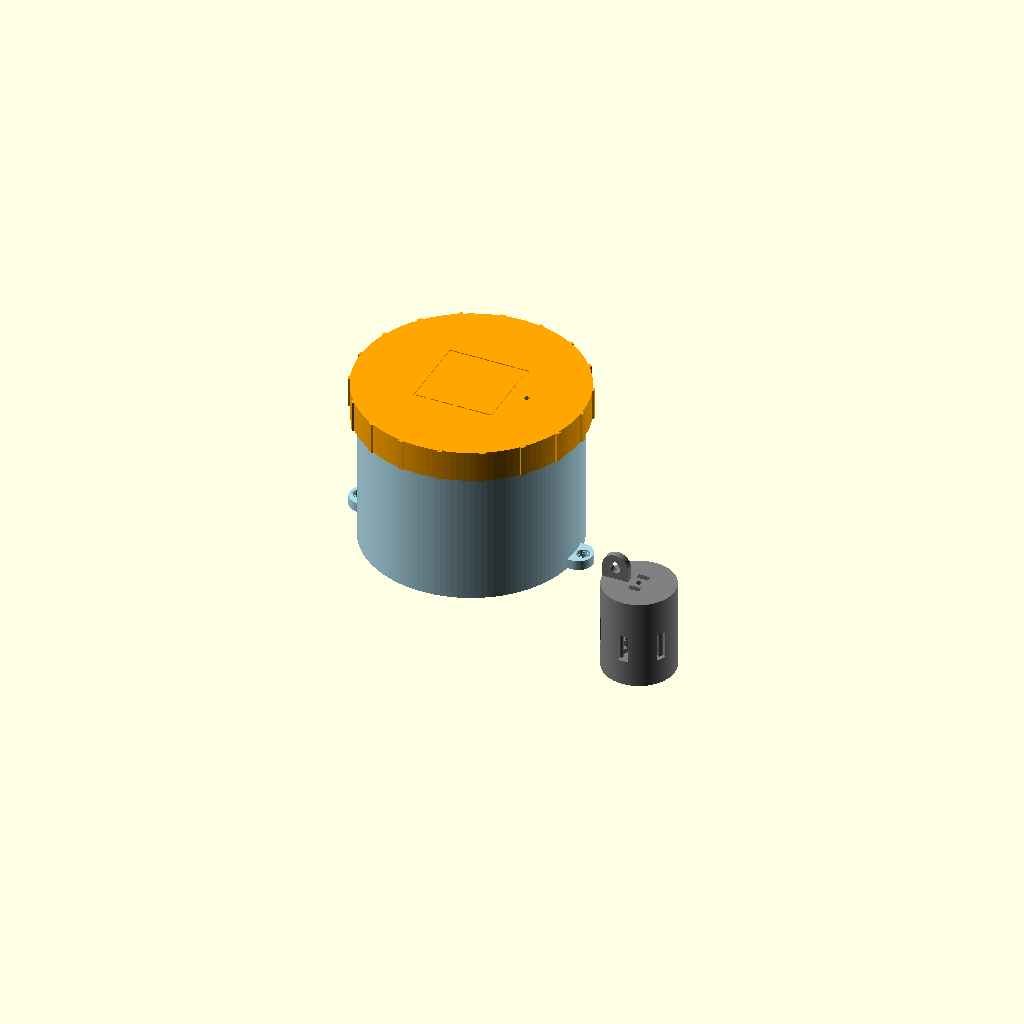
Cell 1: the model at its default parameters.
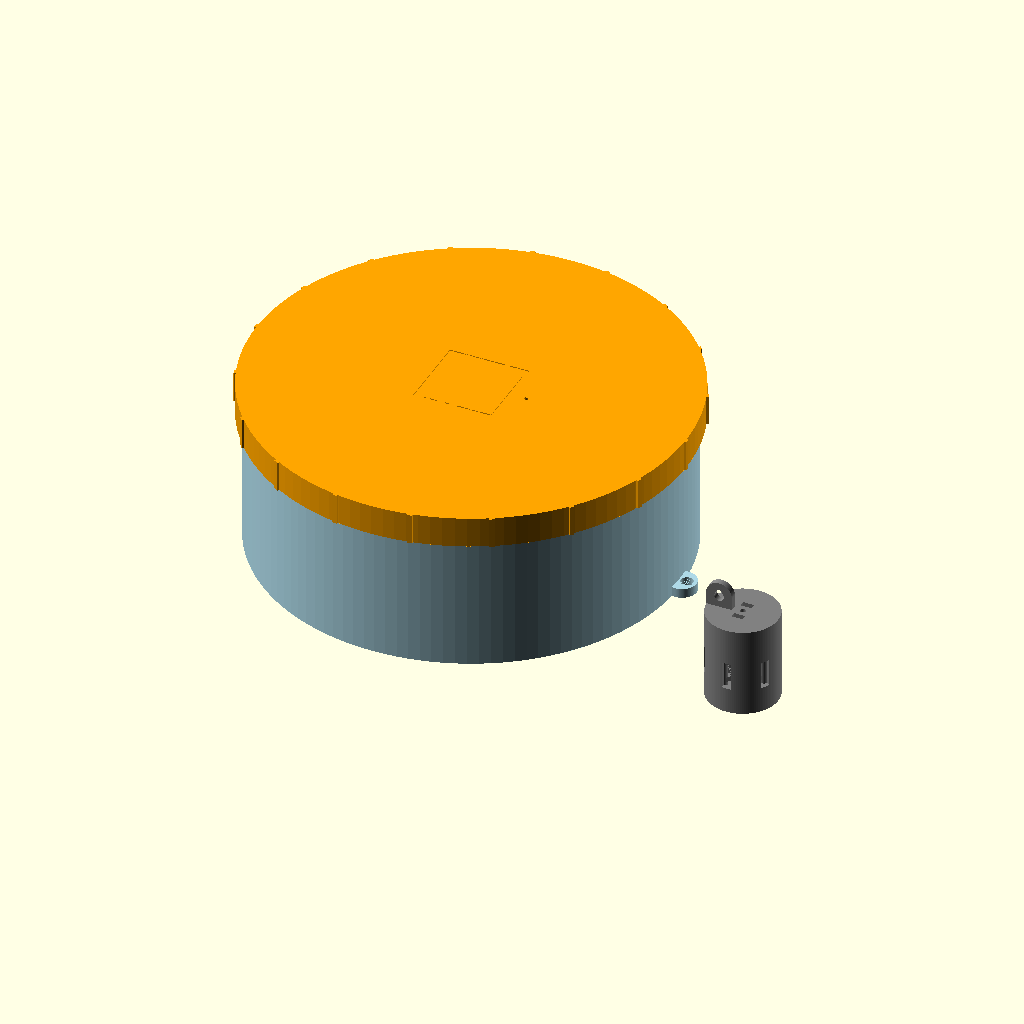
Cell 2: the same model with hull_od = 260.
One fixed orthographic camera (rotation 55°, 0°, 25°; colour scheme Cornfield) for every cell.
OpenSCAD source file hardware/buoy-v2/buoy_v2.scad:
// Charles Ear buoy v2.3 — parametric hull for one ESP32-S3 DevKitC + USB power bank,
// hydrophone on a tether below. Two Bambu/Prusa-class PLA printers, each plate ~4 h.
//
// v2.1 after Codex adversarial review: squat 130 mm hull (positive GM), power bank lies flat on
// the floor, ESP32 stands in the side crescent with its antenna above the waterline, 45° thread
// with opposite hand in the lid, gasket groove in a thickened neck land, lugs moved outboard,
// top mooring lug deleted (mooring goes to the low bridle ring), lid panel is an engraved outline
// (no 60 mm bridge), head has a 45° cone roof, connected posts, retaining tabs, parallel zip slots,
// and an eye plate that prints from the roof.
//
// part = "hull" | "lid" | "head" | "plate_b" (lid + head) | "all" (assembly preview)
part = "all";

/* ---------------- payload (measure yours) ---------------- */
bank_l = 95;   bank_w = 62;  bank_t = 15;  bank_g = 115;   // 5,000 mAh USB power bank (measure yours), lies FLAT on the floor
esp_l  = 70;   esp_w  = 26;  esp_h  = 20;  esp_g  = 12;    // ESP32-S3 DevKitC with headers, stands vertical, antenna UP
tether_eff_g = 100;      // effective (submerged) weight of head + washers + wet cable hanging from the bridle
misc_g = 60;             // cables, gasket, tape

/* ---------------- hull -------------------- */
hull_od   = 130;
wall      = 2.0;         // print as 5 lines x 0.42 mm, no infill in the shell
floor_t   = 2.4;
hull_h    = 100;         // total height incl. neck
neck_h    = 14;
land_t    = 2.4;         // extra wall thickness inside the neck so the gasket groove has material
clr       = 0.45;        // radial clearance hull thread <-> lid thread
pitch     = 5;
thread_h  = 1.2;         // radial height of the trapezoid thread
thread_b  = 2.6;         // axial base width of the thread
turns     = 2.2;
groove_w  = 2.0;  groove_d = 0.9;   // gasket groove on the neck rim; 2 mm rubber cord or two rubber bands

/* ---------------- lid --------------------- */
lid_top_t  = 3.2;
skirt_wall = 2.4;
panel_x = 50; panel_y = 50; panel_line = 1.6; panel_depth = 0.6;   // engraved outline only, prints on the bed
gland_hole = 3.5;                            // = cable_d + 0.5 (cable_d below); marine heat shrink over the boss seals it
gland_boss = 8; gland_boss_h = 10;           // INTERNAL boss (lid prints top-down)

/* ---------------- lugs -------------------- */
lug_t = 6;  lug_hole = 8;  lug_r = 9;        // two bottom lugs, opposite, for a two-leg bridle to a ring 100-150 mm below

/* ---------------- hydrophone head --------- */
head_od = 44; head_h = 56; head_wall = 2.4; head_floor = 3;
piezo_pack_d = 24;  piezo_pack_t = 8;        // SEALED disc assembly (balloon / coating), not the bare 20 mm disc
sinker_d = 25.5; sinker_h = 8;               // 1" fender washers, taped into a stack; +0.5 mm clearance
slot_w = 6; n_slots = 6;
cable_d = 3.0;   // hydrophone cable OD; head hole is cable_d + 0.5

$fn = 120;
eps = 0.01;

hull_r  = hull_od/2;
neck_r  = hull_r;
lid_bore_r = neck_r + clr;
lid_od  = 2*(neck_r + thread_h + clr + skirt_wall);
lid_skirt_h = neck_h + 2;
thread_z0 = hull_h - neck_h + 1.5;           // where the hull thread starts

// ---------- helpers ----------
module thread_slice(r, h_rad, base, extra, hscale) {
    // r-z profile: 0.3 mm root embed (inside the wall, never exposed) + 45° trapezoid tooth.
    // extruded a hair tangentially; hull-chained along the helix by helix_thread()
    hh = h_rad*hscale;
    rotate([90,0,0]) linear_extrude(0.02, center = true)
        polygon([[r - 0.3 - extra, -(base/2 + extra)],
                 [r + extra,       -(base/2 + extra)],
                 [r + hh + extra,  -(base/2 - hh) - extra],
                 [r + hh + extra,   (base/2 - hh) + extra],
                 [r + extra,        (base/2 + extra)],
                 [r - 0.3 - extra,  (base/2 + extra)]]);
}
module helix_thread(r, h_rad, base, pitch, turns, hand = 1, extra = 0, ramp = 0.35) {
    // true helical sweep: profile lives in the r-z plane, so `base` is the AXIAL width.
    // hand=+1 right-hand. ramp: fraction of a turn over which the tooth height grows from 0 at each end.
    n = ceil(turns*48);
    for (i = [0:n-1]) {
        t0 = i/n*turns; t1 = (i+1)/n*turns;
        hull() {
            rotate([0,0,hand*360*t0]) translate([0,0,pitch*t0]) thread_slice(r, h_rad, base, extra, min(1, t0/ramp, (turns - t0)/ramp));
            rotate([0,0,hand*360*t1]) translate([0,0,pitch*t1]) thread_slice(r, h_rad, base, extra, min(1, t1/ramp, (turns - t1)/ramp));
        }
    }
}
module eye_lug(z0, rot) {
    // vertical-axis loop outboard of the hull wall, bottom face at z0 (prints flat on the bed)
    rotate([0,0,rot]) translate([hull_r + 2, 0, z0])
        difference() {
            hull() { cylinder(r = lug_r, h = lug_t); translate([-lug_r - 4, -lug_r, 0]) cube([4, 2*lug_r, lug_t]); }
            translate([lug_r*0.35, 0, -eps]) cylinder(d = lug_hole, h = lug_t + 2*eps);
        }
}

// ---------- hull ----------
module hull_body() {
    slot = bank_w + 2;
    difference() {
        union() {
            cylinder(r = hull_r, h = hull_h);
            translate([0,0,thread_z0]) helix_thread(neck_r, thread_h, thread_b, pitch, turns, 1);
            eye_lug(0, 0); eye_lug(0, 180);
        }
        // cavity, stepped: thinner wall below, thicker land in the neck
        translate([0,0,floor_t]) cylinder(r = hull_r - wall, h = hull_h - neck_h - floor_t - 2 + eps);
        translate([0,0,hull_h - neck_h - 2]) cylinder(r = hull_r - wall - land_t, h = neck_h + 3);
        // gasket groove centred in the land
        gr = hull_r - (wall + land_t)/2;
        translate([0,0,hull_h - groove_d])
            difference() { cylinder(r = gr + groove_w/2, h = groove_d + eps); translate([0,0,-eps]) cylinder(r = gr - groove_w/2, h = groove_d + 3*eps); }
        // thread lead-in chamfer at the rim (outer edge)
        translate([0,0,hull_h - 1]) difference() { cylinder(r = hull_r + thread_h + 1, h = 1 + eps); cylinder(r1 = hull_r - 0.6, r2 = hull_r + 0.6, h = 1 + eps); }
    }
    // power-bank locating rails (low; bank lies FLAT, 65 mm side between the rails, 25 mm tall)
    rail_h = 8;
    for (s = [-1, 1]) translate([-bank_l/2 + 10, s*(slot/2 + 1.2) - 1.2, floor_t - eps]) cube([bank_l - 20, 2.4, rail_h]);
    // ESP32 pocket in the side crescent: two short ribs; board stands vertical, antenna up, leans on the wall
    esp_y = slot/2 + 1.2 + 12;
    for (s = [-1, 1]) translate([s > 0 ? esp_w/2 + 0.8 : -esp_w/2 - 0.8 - 2.4, esp_y - 8, floor_t - eps]) cube([2.4, 16, 12]);
}

// ---------- lid ----------
module lid_body() {
    // printed top-down: flat top on the bed, skirt up. Flipping is a rotation, so the groove keeps the
    // hull's handedness (hand = 1). The groove is the hull tooth grown by clr on every side.
    gland_r = panel_x/2 + 10;
    difference() {
        cylinder(r = lid_od/2, h = lid_skirt_h + lid_top_t);
        translate([0,0,lid_top_t]) {
            cylinder(r = lid_bore_r, h = lid_skirt_h + eps);
            translate([0,0,0.8]) helix_thread(neck_r, thread_h, thread_b, pitch, turns + 0.4, 1, clr, 0.001);
            // lead-in at the skirt mouth
            translate([0,0,lid_skirt_h - 1]) cylinder(r1 = lid_bore_r, r2 = lid_bore_r + thread_h + 0.5, h = 1 + eps);
        }
        // engraved panel outline (shallow groove, bridges nothing)
        translate([0,0,-eps]) linear_extrude(panel_depth + eps) difference() {
            square([panel_x, panel_y], center = true);
            square([panel_x - 2*panel_line, panel_y - 2*panel_line], center = true);
        }
        // cable hole, outside the outline
        translate([gland_r, 0, -eps]) cylinder(d = gland_hole, h = 50);
    }
    // internal gland boss
    translate([gland_r, 0, lid_top_t - eps]) difference() { cylinder(d = gland_boss, h = gland_boss_h); translate([0,0,-eps]) cylinder(d = gland_hole, h = gland_boss_h + 2*eps); }
    // grip ribs
    for (a = [0:20:359]) rotate([0,0,a]) translate([lid_od/2 - 0.6, -1.5, 0]) cube([1.8, 3, lid_skirt_h + lid_top_t]);
}

// ---------- hydrophone head ----------
module head_body() {
    r = head_od/2; ri = r - head_wall;
    post_r = piezo_pack_d/2 + 1;               // 13 mm: posts overlap the sinker ring (ID 25.5 -> ring r 12.75..14.35)
    post_top = head_floor + sinker_h + 5;      // sealed disc rests on the posts here (z = 16)
    tab_z = post_top + piezo_pack_t + 0.6;     // tab underside 0.6 mm above the disc pack
    cone_h = ri - (cable_d + 0.5)/2;           // 45° cone roof
    roof_z = head_h - head_floor;
    difference() {
        union() {
            difference() {
                cylinder(r = r, h = head_h);
                translate([0,0,head_floor]) cylinder(r = ri, h = roof_z - cone_h - head_floor + eps);
                translate([0,0,roof_z - cone_h]) cylinder(r1 = ri, r2 = (cable_d + 0.5)/2, h = cone_h);
                for (i = [0:n_slots-1]) rotate([0,0,i*360/n_slots + 30])
                    translate([0, -slot_w/2, post_top]) cube([r + 1, slot_w, roof_z - cone_h - post_top - 2]);
            }
            // sinker pocket ring
            translate([0,0,head_floor - eps]) difference() { cylinder(d = sinker_d + 2*1.6, h = sinker_h); translate([0,0,-eps]) cylinder(d = sinker_d, h = sinker_h + 2*eps); }
            // posts tied to the ring by radial ribs; retaining tabs with 45° undersides
            for (a = [0, 120, 240]) rotate([0,0,a]) {
                // post: seat for the pack at post_top, then continues up past the pack as a retaining post
                translate([post_r, 0, head_floor + sinker_h - 2]) cylinder(d = 4.5, h = tab_z + 2 - (head_floor + sinker_h - 2), $fn = 24);
                translate([sinker_d/2 - 0.5, -1.2, head_floor + sinker_h - 2]) cube([post_r - sinker_d/2 + 2.5, 2.4, 2]);
                // pack seat: a 1.5 mm inward step at post_top so the pack rests on the posts, not between them
                translate([post_r - 3.5, -2.25, post_top - 3]) cube([3.5, 4.5, 3]);
                // hook: 45° underside wedge pointing inward, inner edge at r = piezo_pack_d/2 - 1.5 (1.5 mm overlap)
                hull() {
                    translate([post_r - 2.25, -2.25, tab_z]) cube([2.25, 4.5, 2]);
                    translate([piezo_pack_d/2 - 1.5, -2.25, tab_z + (post_r - 2.25 - (piezo_pack_d/2 - 1.5))]) cube([0.5, 4.5, 2]);
                }
            }
            // drop-line eye plate on the roof, clear of the cable hole and zip slots
            translate([-14, 0, head_h - eps]) rotate([90,0,0]) linear_extrude(4, center = true) difference() {
                hull() { square([16, 1], center = true); translate([0, 8]) circle(r = 8); }
                hull() { translate([0, 7]) circle(d = 6); translate([0, 10]) circle(d = 3); }
            }
        }
        // cable hole through the apex and top plate
        translate([0,0,roof_z - 1]) cylinder(d = cable_d + 0.5, h = 20);
        // two PARALLEL zip-tie slots on the y axis; the tie runs along x over the cable
        for (s = [-1, 1]) translate([-3.5, s*6 - 1.75, head_h - 13]) cube([7, 3.5, 14]);   // through the roof into the cavity
    }
}

// ---------- assembly & buoyancy ----------
module assembly() {
    slot = bank_w + 2;
    color("lightblue") hull_body();
    color("orange") translate([0,0,hull_h + lid_top_t]) rotate([180,0,0]) lid_body();
    color("gray") translate([hull_r + 40, 0, -60]) head_body();
    color("green", 0.5) translate([-bank_l/2, -bank_w/2, floor_t]) cube([bank_l, bank_w, bank_t]);   // flat: 25 mm tall
    color("red", 0.5) translate([-esp_w/2, slot/2 + 1.2 + 12 - esp_h/2, floor_t]) cube([esp_w, esp_h, esp_l]);
}

// mass & stability estimate (fresh water). Shell mass from areas; features +10 %.
pla_rho = 1.24;
A_wp = PI*hull_r*hull_r;
hull_g = ((PI*hull_r*hull_r*floor_t) + 2*PI*hull_r*wall*(hull_h - floor_t) + 2*PI*(hull_r - wall)*land_t*(neck_h + 2)) / 1000 * pla_rho * 1.10;
lid_g  = (PI*pow(lid_od/2,2)*lid_top_t + 2*PI*(lid_od/2)*skirt_wall*lid_skirt_h) / 1000 * pla_rho * 1.05;
total_g = hull_g + lid_g + bank_g + esp_g + misc_g + tether_eff_g;
draft = total_g / (A_wp/1000);
KB = draft/2;  BM = hull_r*hull_r/(4*draft);  KM = KB + BM;
KG = (hull_g*hull_h/2 + lid_g*(hull_h + 1) + bank_g*(floor_t + bank_t/2) + esp_g*(floor_t + esp_l/2) + misc_g*40 + tether_eff_g*0) / total_g;
echo(str("hull ~", round(hull_g), " g, lid ~", round(lid_g), " g, total ~", round(total_g), " g, draft ", round(draft), " mm, freeboard to neck ", round(hull_h - neck_h - draft), " mm, to rim ", round(hull_h - draft), " mm, GM ", round(KM - KG), " mm (KM ", round(KM), ", KG ", round(KG), "); ESP antenna top ", round(floor_t + esp_l - draft), " mm above waterline"));

esp_y0 = (bank_w + 2)/2 + 1.2 + 12 - esp_h/2;
echo(str("bank y +-", bank_w/2, " | ESP y ", esp_y0, "..", esp_y0 + esp_h, " (gap to bank ", esp_y0 - bank_w/2, " mm) | ESP outer corner r ", round(sqrt(pow(esp_w/2,2) + pow(esp_y0 + esp_h,2))*10)/10, " vs bore ", hull_r - wall));
if (part == "hull") hull_body();
else if (part == "lid") lid_body();
else if (part == "head") head_body();
else if (part == "plate_b") { lid_body(); translate([lid_od/2 + head_od/2 + 15, 0, 0]) head_body(); }
else assembly();
Customizer parameters (derived from the source; name, type, default, range or options):
part: string, default "all"
tether_eff_g: number, default 100
misc_g: number, default 60
hull_od: number, default 130
wall: number, default 2
floor_t: number, default 2.4
hull_h: number, default 100
neck_h: number, default 14
land_t: number, default 2.4
clr: number, default 0.45
pitch: number, default 5
thread_h: number, default 1.2
thread_b: number, default 2.6
turns: number, default 2.2
lid_top_t: number, default 3.2
skirt_wall: number, default 2.4
gland_hole: number, default 3.5
cable_d: number, default 3
eps: number, default 0.01
